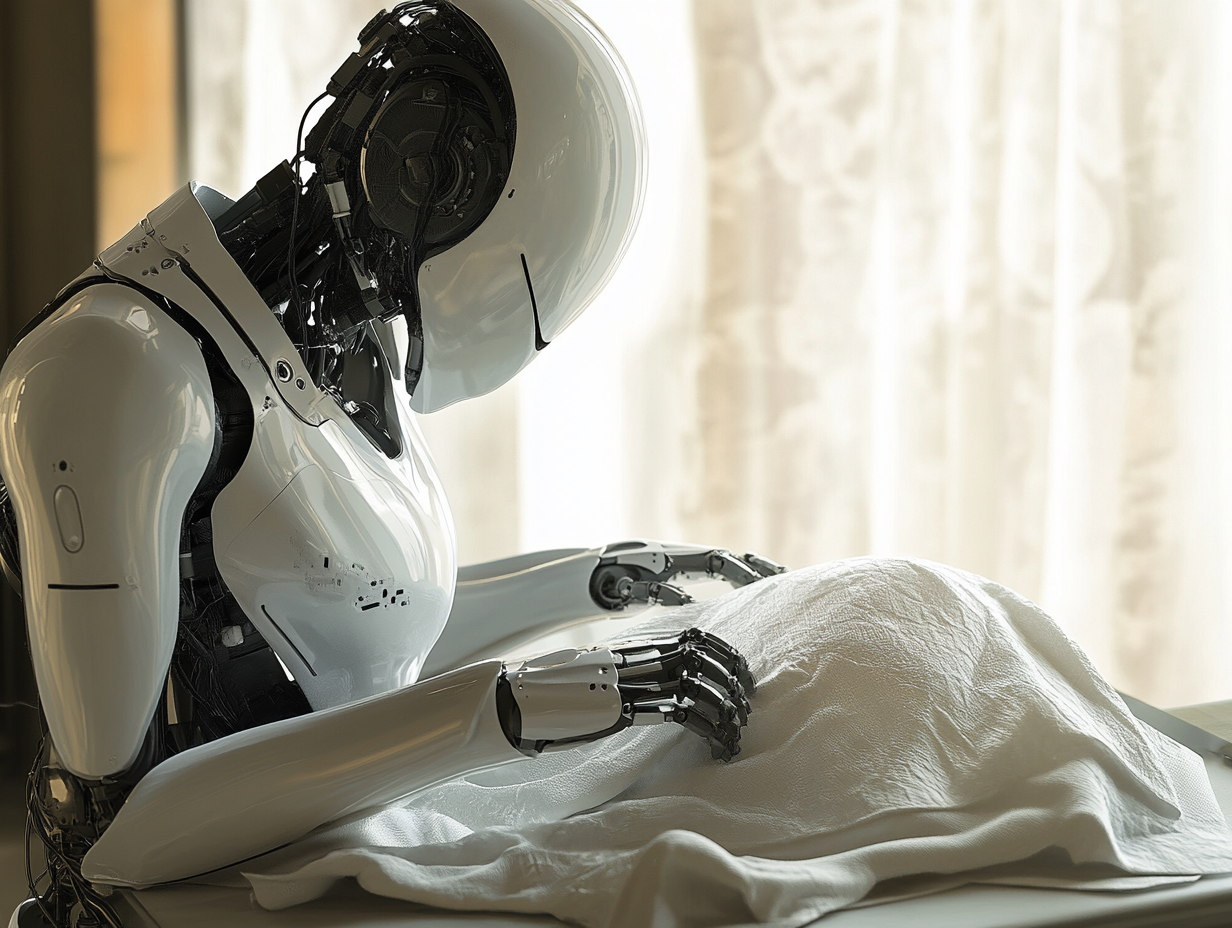
Generation parameters embedded in this image by Midjourney (PNG 'Description' text chunk):
house hold domestic robot folding washing and folding clothes, some sort of delicate silk item that needs to be handled with care --ar 4:3 --v 6.1 Job ID: 4016be4c-bebb-4379-a400-a43c89d34c1b